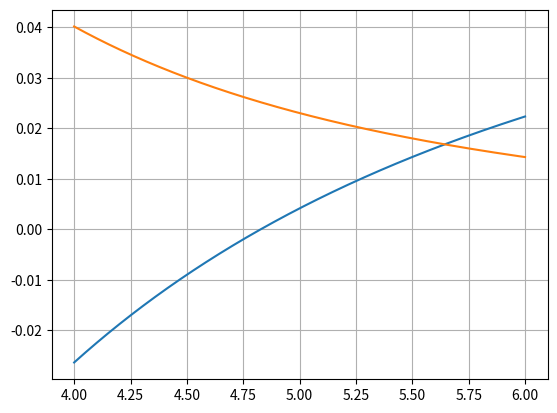

This chart was generated by the following Python code:
import numpy as np
import math
import matplotlib.pyplot as plt

#fuck if all bullshit TP 4, and fuck you sweety 

def f(x):
    res = (1/(2*((x+1)**(1/2)))) - (1/x)
    return res

def df(x):
    res = (-1/4)*((x+1)**(-3/2)) + (1/(x**2))
    return res

print(5,f(5), df(5))
B = 1000
X = np.linspace(4, 6, B)

Y = np.zeros(B)
for i in range(0, B):
    Y[i] = f(X[i])
    
plt.plot(X,Y)

for i in range(0, B):
    Y[i] = df(X[i])
    
plt.plot(X,Y)

plt.grid()
plt.show()

x1 = 5.1
x = 5
k = 0
Eps = (10**(-8))
while abs(x - x1) > Eps:
    x1 = x
    x = x - f(x)/df(x)
    k  += 1
    print(k, x ,f(x))